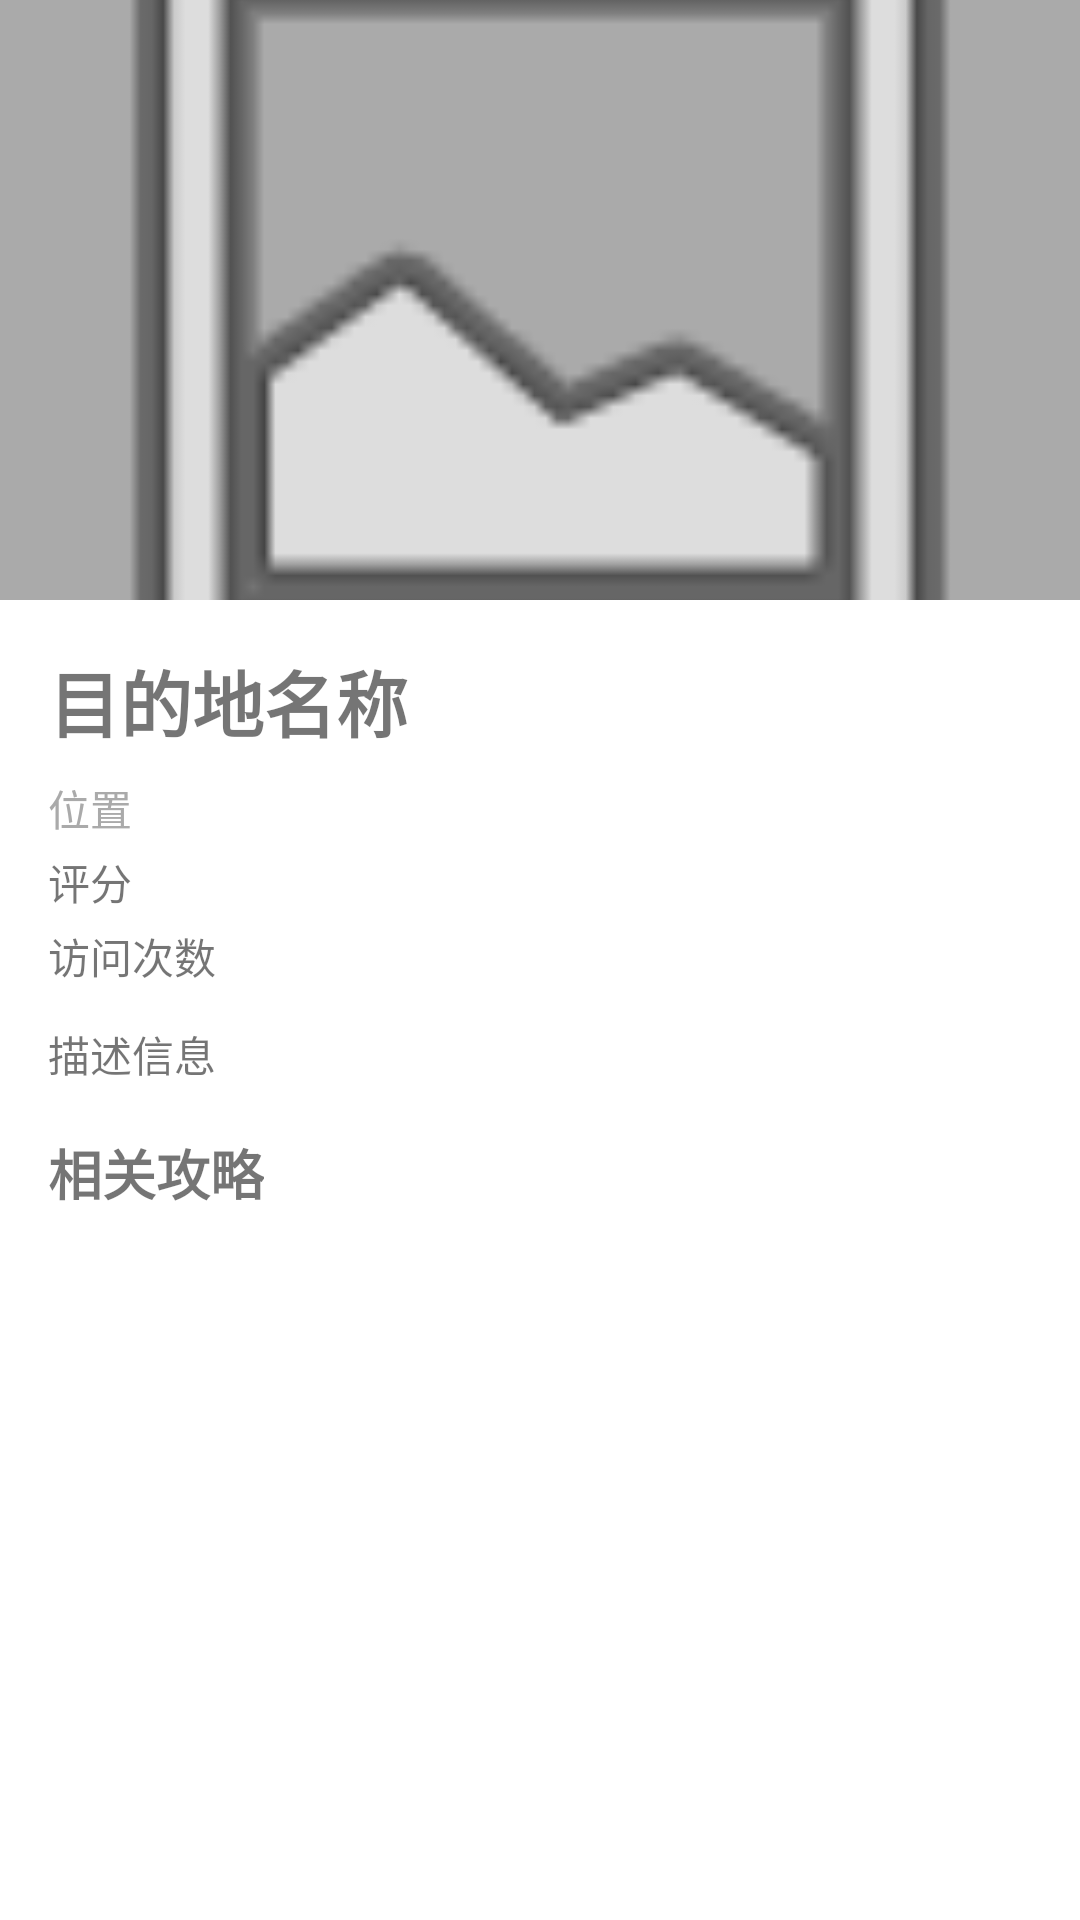

Produce the Android XML layout that renders to this screen, including the resource entries it uses.
<!-- AndroidManifest.xml: application theme Theme.TravelGuide -->
<!-- res/layout/activity_destination_detail.xml -->
<?xml version="1.0" encoding="utf-8"?>
<FrameLayout xmlns:android="http://schemas.android.com/apk/res/android"
    android:layout_width="match_parent"
    android:layout_height="match_parent">

    <LinearLayout
        android:layout_width="match_parent"
        android:layout_height="match_parent"
        android:orientation="vertical">

        <ImageView
            android:id="@+id/ivDestination"
            android:layout_width="match_parent"
            android:layout_height="200dp"
            android:background="@android:color/darker_gray"
            android:contentDescription="目的地图片"
            android:scaleType="centerCrop"
            android:src="@android:drawable/ic_menu_gallery" />

        <LinearLayout
            android:layout_width="match_parent"
            android:layout_height="wrap_content"
            android:orientation="vertical"
            android:padding="16dp">

            <TextView
                android:id="@+id/tvName"
                android:layout_width="wrap_content"
                android:layout_height="wrap_content"
                android:text="目的地名称"
                android:textSize="24sp"
                android:textStyle="bold" />

            <TextView
                android:id="@+id/tvLocation"
                android:layout_width="wrap_content"
                android:layout_height="wrap_content"
                android:layout_marginTop="8dp"
                android:text="位置"
                android:textColor="@android:color/darker_gray" />

            <TextView
                android:id="@+id/tvRating"
                android:layout_width="wrap_content"
                android:layout_height="wrap_content"
                android:layout_marginTop="4dp"
                android:text="评分" />

            <TextView
                android:id="@+id/tvVisitCount"
                android:layout_width="wrap_content"
                android:layout_height="wrap_content"
                android:layout_marginTop="4dp"
                android:text="访问次数" />

            <TextView
                android:id="@+id/tvDescription"
                android:layout_width="match_parent"
                android:layout_height="wrap_content"
                android:layout_marginTop="12dp"
                android:text="描述信息" />

            <TextView
                android:layout_width="wrap_content"
                android:layout_height="wrap_content"
                android:layout_marginTop="16dp"
                android:text="相关攻略"
                android:textSize="18sp"
                android:textStyle="bold" />

        </LinearLayout>

        <androidx.recyclerview.widget.RecyclerView
            android:id="@+id/recyclerViewGuides"
            android:layout_width="match_parent"
            android:layout_height="0dp"
            android:layout_weight="1"
            android:paddingBottom="8dp"
            android:scrollbars="vertical" />

    </LinearLayout>

    <ProgressBar
        android:id="@+id/progressBar"
        android:layout_width="wrap_content"
        android:layout_height="wrap_content"
        android:layout_gravity="center"
        android:visibility="gone" />

</FrameLayout>
<!-- resources referenced by this layout -->
<resources>
  <style name="Theme.TravelGuide" parent="Theme.MaterialComponents.DayNight.NoActionBar">
          <item name="colorPrimary">@color/primary</item>
          <item name="colorPrimaryVariant">@color/primary_variant</item>
          <item name="colorSecondary">@color/secondary</item>
          <item name="android:statusBarColor">@color/primary_variant</item>
      </style>
  <color name="primary">#0F766E</color>
  <color name="primary_variant">#115E59</color>
  <color name="secondary">#F59E0B</color>
</resources>
